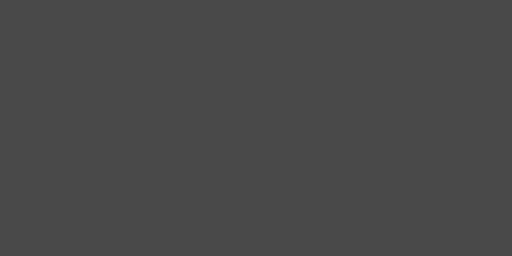
t = 0.00 s
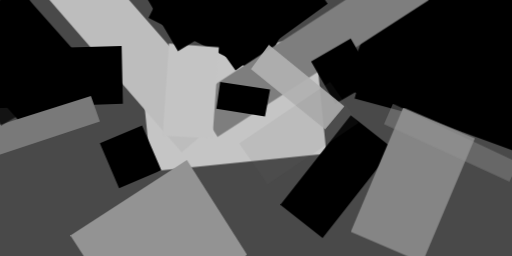
t = 2.99 s
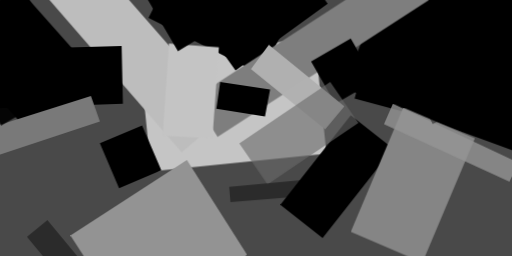
t = 3.12 s
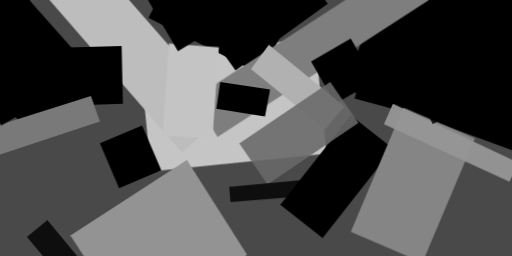
t = 3.24 s
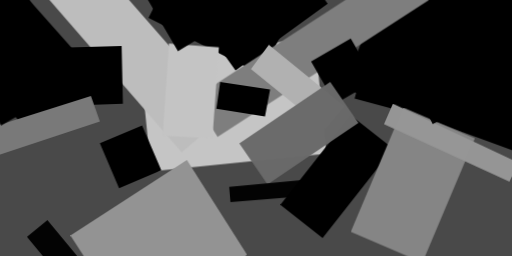
t = 3.37 s
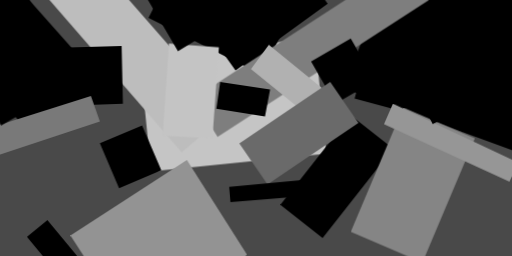
t = 3.49 s

The animated SVG that drew these frames (rendered in a browser with its animation timeline set to each time). Animation: 1 CSS @keyframes rule; one cycle of 3.49 s.

<svg xmlns="http://www.w3.org/2000/svg" viewBox="0 0 400 200"><style>@keyframes fadeIn{from{opacity: 0}to{opacity: 1}}g.animated&gt;*{opacity: 0;animation: fadeIn .5s forwards}</style><path fill="#494949" d="M0 0h400v200H0z"/><g class="animated"><path fill="#c5c5c5" d="M255 120l-137 14-9-90 137-14z" style="animation-delay:0s"/><path d="M269 69l38-104 141 52-38 104zM13-11l64 72-51 46-64-72zm103 25l31-61 88 44-31 61z" style="animation-delay:.29s"/><path fill="#bdbdbd" d="M178 88l-36 31L37-2l35-31z" style="animation-delay:.59s"/><path fill="#939393" d="M103 258l-48-74 91-59 47 74z" style="animation-delay:.87s"/><path d="M219 160l55-70 33 26-55 70zm177-51L277 77l16-59 119 32z" style="animation-delay:1.15s"/><path fill="#858585" d="M315 84l56 24-41 97-56-24z" style="animation-delay:1.41s"/><path fill="#7e7e7e" d="M335 0L170 107l-19-30L316-30z" style="animation-delay:1.67s"/><path d="M-15 85l-1-46 111-3 1 45zm199-30l-20-28 72-52 20 28zm-15 30l3-21 39 6-4 21zm-76 62l-15-35 33-14 15 35z" style="animation-delay:1.9s"/><path fill="#c4c4c4" d="M132 34l39 3-5 71-39-2z" style="animation-delay:2.12s"/><path d="M243 48l31-18 19 33-31 18zm-63-33l-41 25-24-41 41-25z" style="animation-delay:2.32s"/><path fill="#797979" d="M78 95l-79 26-7-21 79-25z" style="animation-delay:2.49s"/><path fill="#b1b1b1" d="M254 101l-58-47 14-19 59 48z" style="animation-delay:2.65s"/><path d="M60 64L1 98l-43-76 58-34z" style="animation-delay:2.77s"/><path fill="#969696" d="M300 97l7-16 98 46-7 15z" style="animation-delay:2.87s"/><path fill="#6a6a6a" d="M280 96l-71 48-22-32 71-48z" style="animation-delay:2.94s"/><path d="M307 35l59-31 32 63-60 30zm-32 102l1 13-96 8-1-12zM71 213l-16 13-34-41 16-13z" style="animation-delay:2.99s"/></g></svg>
